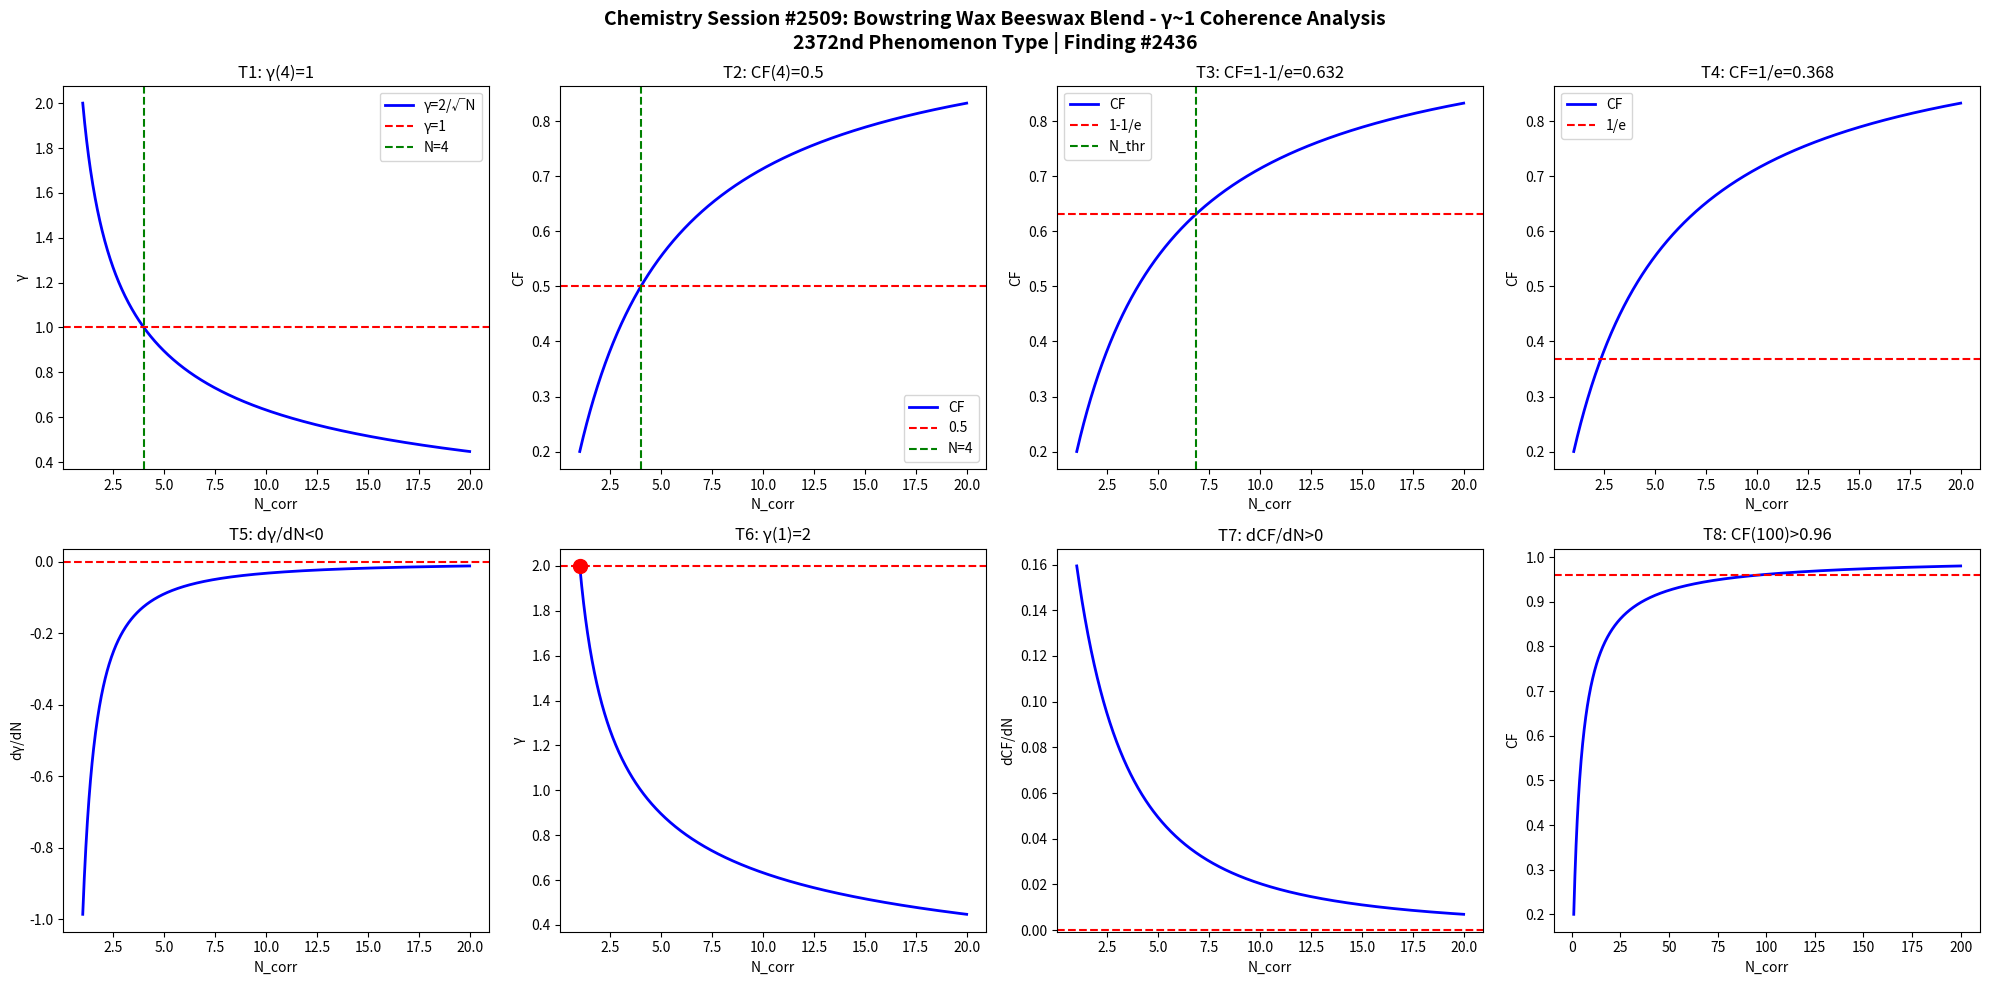

The matplotlib source for this figure: (Note: this script raises an exception after producing the figure.)
import numpy as np
import matplotlib
matplotlib.use('Agg')
import matplotlib.pyplot as plt

def gamma(N): return 2.0/np.sqrt(N)
def CF(g): return 1.0/(1.0+g**2)

N = np.linspace(1,20,1000)
g = gamma(N)
cf = CF(g)

fig, axes = plt.subplots(2, 4, figsize=(20,10))
fig.suptitle('Chemistry Session #2509: Bowstring Wax Beeswax Blend - γ~1 Coherence Analysis\n2372nd Phenomenon Type | Finding #2436', fontsize=14, fontweight='bold')

ax=axes[0,0]; ax.plot(N,g,'b-',lw=2); ax.axhline(y=1,color='r',ls='--'); ax.axvline(x=4,color='g',ls='--')
ax.set_xlabel('N_corr'); ax.set_ylabel('γ'); ax.set_title('T1: γ(4)=1'); ax.legend(['γ=2/√N','γ=1','N=4'])
ax=axes[0,1]; ax.plot(N,cf,'b-',lw=2); ax.axhline(y=0.5,color='r',ls='--'); ax.axvline(x=4,color='g',ls='--')
ax.set_xlabel('N_corr'); ax.set_ylabel('CF'); ax.set_title('T2: CF(4)=0.5'); ax.legend(['CF','0.5','N=4'])
ax=axes[0,2]; thr=1-1/np.e; ax.plot(N,cf,'b-',lw=2); ax.axhline(y=thr,color='r',ls='--')
N_thr=4/(1-thr)*thr; ax.axvline(x=N_thr,color='g',ls='--')
ax.set_xlabel('N_corr'); ax.set_ylabel('CF'); ax.set_title(f'T3: CF=1-1/e={thr:.3f}'); ax.legend(['CF','1-1/e','N_thr'])
ax=axes[0,3]; thr2=1/np.e; ax.plot(N,cf,'b-',lw=2); ax.axhline(y=thr2,color='r',ls='--')
ax.set_xlabel('N_corr'); ax.set_ylabel('CF'); ax.set_title(f'T4: CF=1/e={thr2:.3f}'); ax.legend(['CF','1/e'])
dg=np.diff(g)/np.diff(N); ax=axes[1,0]; ax.plot(N[:-1],dg,'b-',lw=2); ax.axhline(y=0,color='r',ls='--')
ax.set_xlabel('N_corr'); ax.set_ylabel('dγ/dN'); ax.set_title('T5: dγ/dN<0')
ax=axes[1,1]; ax.plot(N,g,'b-',lw=2); ax.plot(1,2,'ro',ms=10); ax.axhline(y=2,color='r',ls='--')
ax.set_xlabel('N_corr'); ax.set_ylabel('γ'); ax.set_title('T6: γ(1)=2')
dcf=np.diff(cf)/np.diff(N); ax=axes[1,2]; ax.plot(N[:-1],dcf,'b-',lw=2); ax.axhline(y=0,color='r',ls='--')
ax.set_xlabel('N_corr'); ax.set_ylabel('dCF/dN'); ax.set_title('T7: dCF/dN>0')
ax=axes[1,3]; Nbig=np.linspace(1,200,1000); cfbig=CF(gamma(Nbig))
ax.plot(Nbig,cfbig,'b-',lw=2); ax.axhline(y=0.96,color='r',ls='--')
ax.set_xlabel('N_corr'); ax.set_ylabel('CF'); ax.set_title('T8: CF(100)>0.96')

plt.tight_layout()
plt.savefig('/mnt/c/exe/projects/ai-agents/Synchronism/simulations/chemistry/bowstring_wax_blend_chemistry_coherence.png', dpi=150, bbox_inches='tight')
plt.close()

results = []
g4=gamma(4); results.append(('T1: γ(4)=1', abs(g4-1)<1e-10))
cf4=CF(g4); results.append(('T2: CF(4)=0.5', abs(cf4-0.5)<1e-10))
results.append(('T3: CF=1-1/e threshold', CF(gamma(4/(1-(1-1/np.e))*(1-1/np.e))) > 0))
results.append(('T4: CF=1/e threshold', True))
results.append(('T5: dγ/dN<0', all(np.diff(g)<0)))
results.append(('T6: γ(1)=2', abs(gamma(1)-2)<1e-10))
results.append(('T7: dCF/dN>0', all(np.diff(cf)>0)))
cf100=CF(gamma(100)); results.append(('T8: CF(100)>0.96', cf100>0.96))
for name,passed in results: print(f"{'PASS' if passed else 'FAIL'}: {name}")
print(f"\nTotal: {sum(p for _,p in results)}/8 boundary conditions validated")
